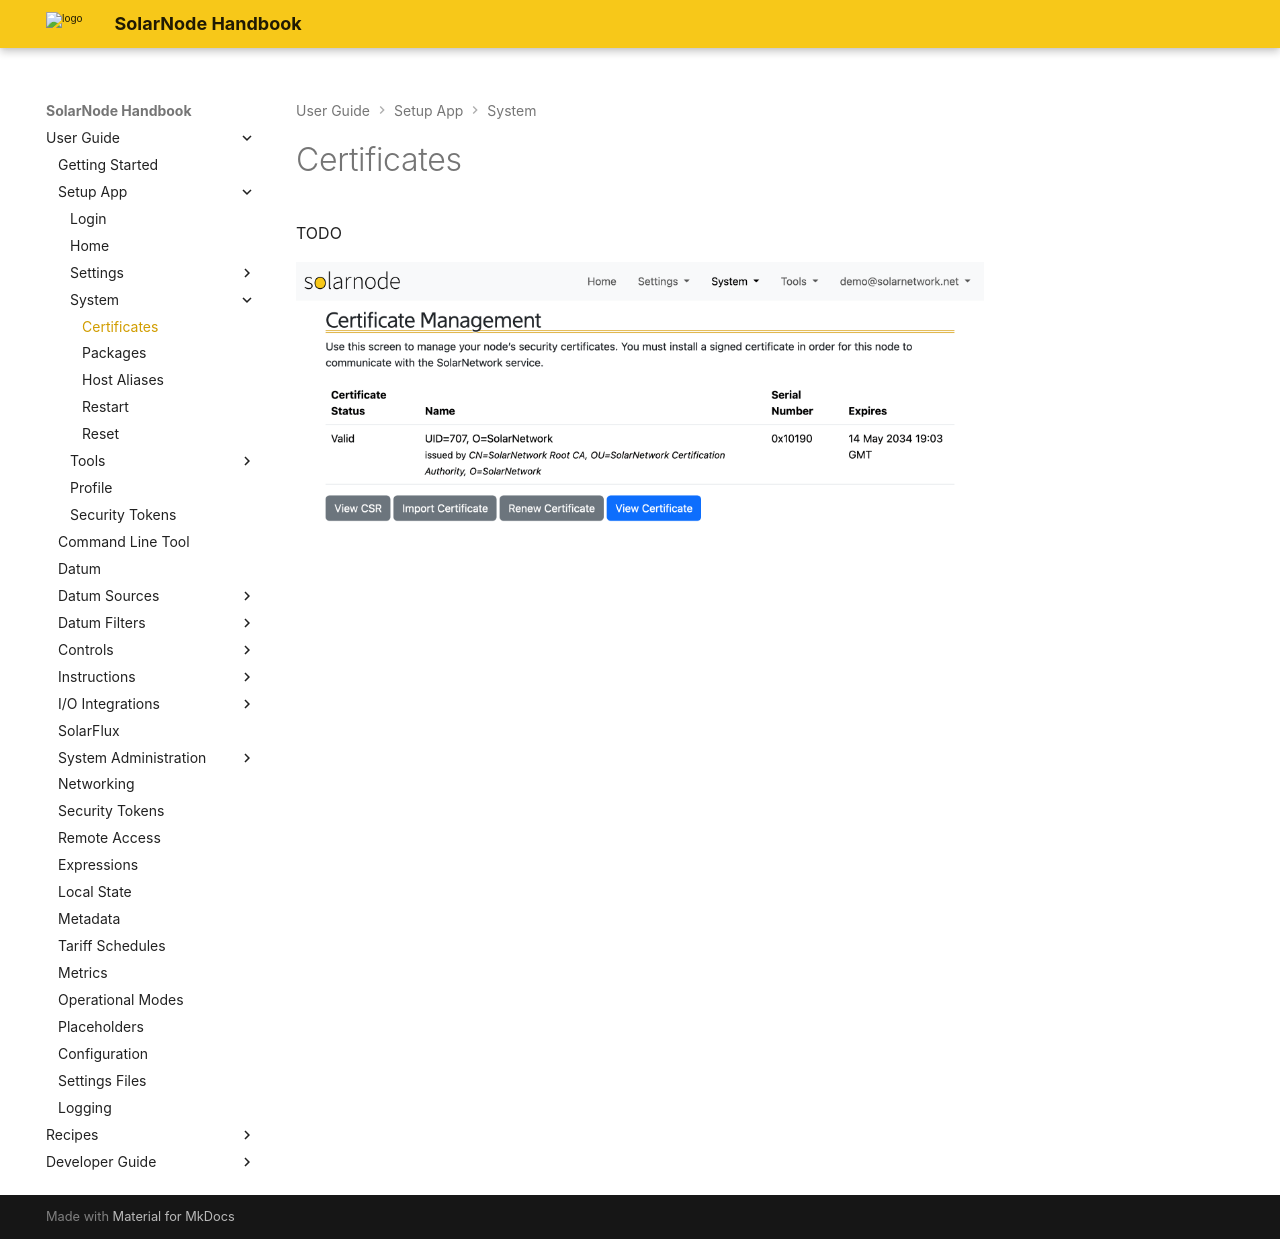

repository: SolarNetwork/solarnode-handbook · page: users/setup-app/system/certificates/index.html · generator: mkdocs

# Certificates

TODO

![SolarNode Setup Certificates page](../../../images/users/setup/setup-system-certificates@2x.png){width=1024}
